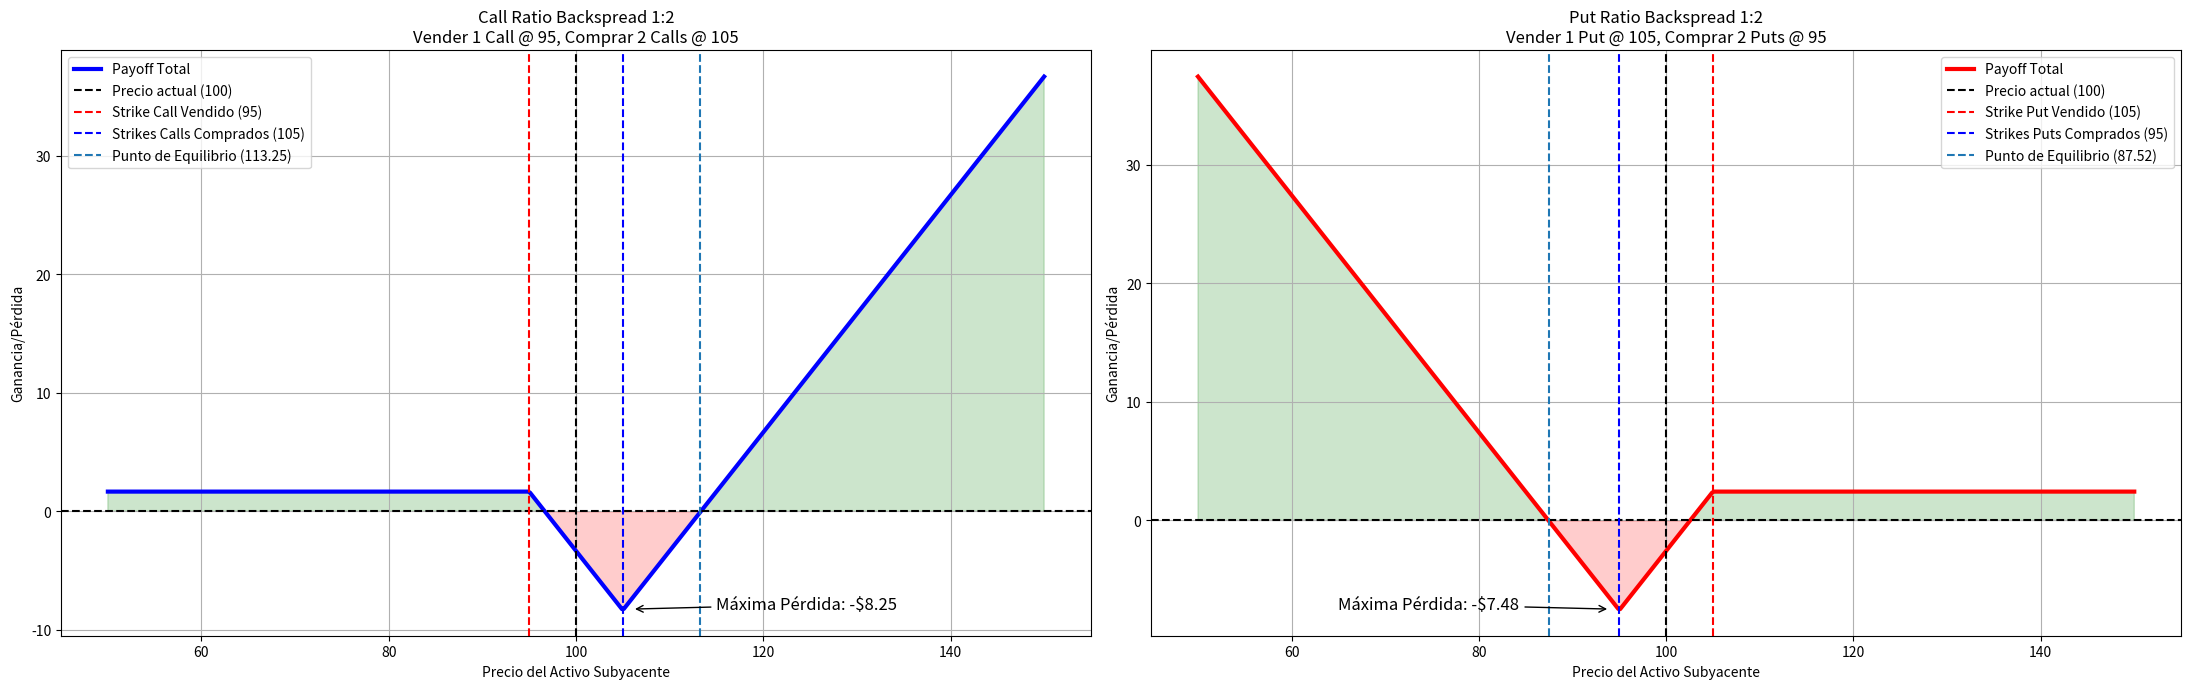

Write the Python code that produced this figure.
# -*- coding: utf-8 -*-
# Importar librerías
import pandas as pd
import numpy as np
from scipy.stats import norm
import matplotlib.pyplot as plt

# Función BS
def Black_Scholes(S, K, T, r, sigma, option_type):
    
    """
    Modelo de Black-Scholes.
    """
    
    # Realizar Cálculo
    d1 = (np.log(S / K) + (r + 0.5 * sigma ** 2) * T) / (sigma * np.sqrt(T))
    d2 = d1 - sigma * np.sqrt(T)
    
    return S * norm.cdf(d1) - K * np.exp(-r * T) * norm.cdf(d2) if option_type == "call" else \
        K * np.exp(-r * T) * norm.cdf(-d2) - S * norm.cdf(-d1)
        
# Parámetros del Activo Subyacente
S = 100
T = 91 / 365
r = 0.05
sigma = 0.25

# Rango de Precios del Subyacente
prices = np.linspace(start=S * 0.5, stop=S * 1.5, num=500)

# Call Ratio Backspread (Ratio 1:2): Vender Call (K1) + Comprar 2 Calls (K2) con K1 < K2 -> Débito/Crédito

# Definir Strikes
call_K1 = 95 # Venta del Call
call_K2 = 105 # Compra del Call
call_ratio = 2 # Ratio 1:2

# Cálculo de las Primas
call_prima1 = Black_Scholes(S=S, K=call_K1, T=T, r=r, sigma=sigma, option_type="call")
call_prima2 = Black_Scholes(S=S, K=call_K2, T=T, r=r, sigma=sigma, option_type="call")

# Prima Neta
prima_neta_crb = call_prima1 - (call_ratio * call_prima2)

# Payoff
payoff_crb = -np.maximum(prices - call_K1, 0) + call_ratio * np.maximum(prices - call_K2, 0) + prima_neta_crb

# Put Ratio Backspread (Ratio 1:2): Vender Put (K1) + Comprar 2 Puts (K2) con K1 > K2 -> Débito/Crédito

# Definir Strikes
put_K1 = 105 # Venta del Put
put_K2 = 95 # Compra del Put
put_ratio = 2 # Ratio 1:2

# Cálculo de las Primas
put_prima1 = Black_Scholes(S=S, K=put_K1, T=T, r=r, sigma=sigma, option_type="put")
put_prima2 = Black_Scholes(S=S, K=put_K2, T=T, r=r, sigma=sigma, option_type="put")

# Prima Neta
prima_neta_prb = put_prima1 - (put_ratio * put_prima2)

# Payoff
payoff_prb = -np.maximum(put_K1 - prices, 0) + put_ratio * np.maximum(put_K2 - prices, 0) + prima_neta_prb

# Visualizar Estrategias
plt.figure(figsize=(22, 7), dpi=300)

# Call Ratio Backspread
plt.subplot(1, 2, 1)
plt.plot(prices, payoff_crb, "b-", lw=3, label="Payoff Total")
# Líneas de Referencia
plt.axhline(y=0, color="black", linestyle="--")
plt.axvline(x=S, color="black", linestyle="--", label=f"Precio actual ({S})")
plt.axvline(x=call_K1, color="red", linestyle="--", label=f"Strike Call Vendido ({call_K1})")
plt.axvline(x=call_K2, color="blue", linestyle="--", label=f"Strikes Calls Comprados ({call_K2})")
# Rellenar áreas de B/P
plt.fill_between(x=prices, y1=payoff_crb, y2=0, where=(payoff_crb >= 0), color="green", alpha=0.2)
plt.fill_between(x=prices, y1=payoff_crb, y2=0, where=(payoff_crb < 0), color="red", alpha=0.2)
# Agregar anotaciones (Máxima Pérdida)
max_perdida = abs(min(payoff_crb))
plt.annotate(text=f"Máxima Pérdida: -${max_perdida:.2f}", xy=(call_K2+1, -max_perdida), xytext=(call_K2 + 10, -max_perdida),
             arrowprops=dict(arrowstyle="->"), fontsize=12, fontstyle="oblique")
# Punto de Equilibrio
plt.axvline(x=call_K2 + max_perdida, linestyle="--", label=f"Punto de Equilibrio ({call_K2 + max_perdida:.2f})")
# Añadir Etiquetas
plt.title(f"Call Ratio Backspread 1:{call_ratio}\nVender 1 Call @ {call_K1}, Comprar {call_ratio} Calls @ {call_K2}")
plt.xlabel("Precio del Activo Subyacente")
plt.ylabel("Ganancia/Pérdida")
plt.legend()
plt.grid()

# Put Ratio Backspread
plt.subplot(1, 2, 2)
plt.plot(prices, payoff_prb, "r-", lw=3, label="Payoff Total")
# Líneas de Referencia
plt.axhline(y=0, color="black", linestyle="--")
plt.axvline(x=S, color="black", linestyle="--", label=f"Precio actual ({S})")
plt.axvline(x=put_K1, color="red", linestyle="--", label=f"Strike Put Vendido ({put_K1})")
plt.axvline(x=put_K2, color="blue", linestyle="--", label=f"Strikes Puts Comprados ({put_K2})")
# Rellenar áreas de B/P
plt.fill_between(x=prices, y1=payoff_prb, y2=0, where=(payoff_prb >= 0), color="green", alpha=0.2)
plt.fill_between(x=prices, y1=payoff_prb, y2=0, where=(payoff_prb < 0), color="red", alpha=0.2)
# Agregar anotaciones (Máxima Pérdida)
max_perdida = abs(min(payoff_prb))
plt.annotate(text=f"Máxima Pérdida: -${max_perdida:.2f}", xy=(put_K2-1, -max_perdida), xytext=(put_K2 -30, -max_perdida),
             arrowprops=dict(arrowstyle="->"), fontsize=12, fontstyle="oblique")
# Punto de Equilibrio
plt.axvline(x=put_K2 - max_perdida, linestyle="--", label=f"Punto de Equilibrio ({put_K2 - max_perdida:.2f})")
# Añadir Etiquetas
plt.title(f"Put Ratio Backspread 1:{put_ratio}\nVender 1 Put @ {put_K1}, Comprar {put_ratio} Puts @ {put_K2}")
plt.xlabel("Precio del Activo Subyacente")
plt.ylabel("Ganancia/Pérdida")
plt.legend()
plt.grid()

plt.tight_layout()
plt.show()

# Recordatorio:
    
# Tabla Descriptiva
tabla_ratio_backspread = pd.DataFrame({
    
    "Estrategia": ["Call Ratio Backspread", "Put Ratio Backspread"],
    "Dirección Esperada": ["Fuertemente Alcista", "Fuertemente Bajista"],
    "Tipo": ["Débito o Crédito", "Débito o Crédito"],
    "Máx Ganancia": ["Ilimitada (si sube mucho)", "Ilimitada (si baja mucho)"],
    "Máx Pérdida": ["Limitada"] * 2,
    "Posiciones": [
        
        "Vender 1 Call ITM o ATM (K1) + Comprar 2 Calls OTM (K2) | K1 < K2",
        "Vender 1 Put ITM o ATM (K1) + Comprar 2 Puts OTM (K2) | K1 > K2"
        
        ],
    "Puntos de Equilibrio": [
        
        "K2 + pérdida máxima",
        "K2 - pérdida máxima"
        
        ]
    
    })

print(tabla_ratio_backspread)
